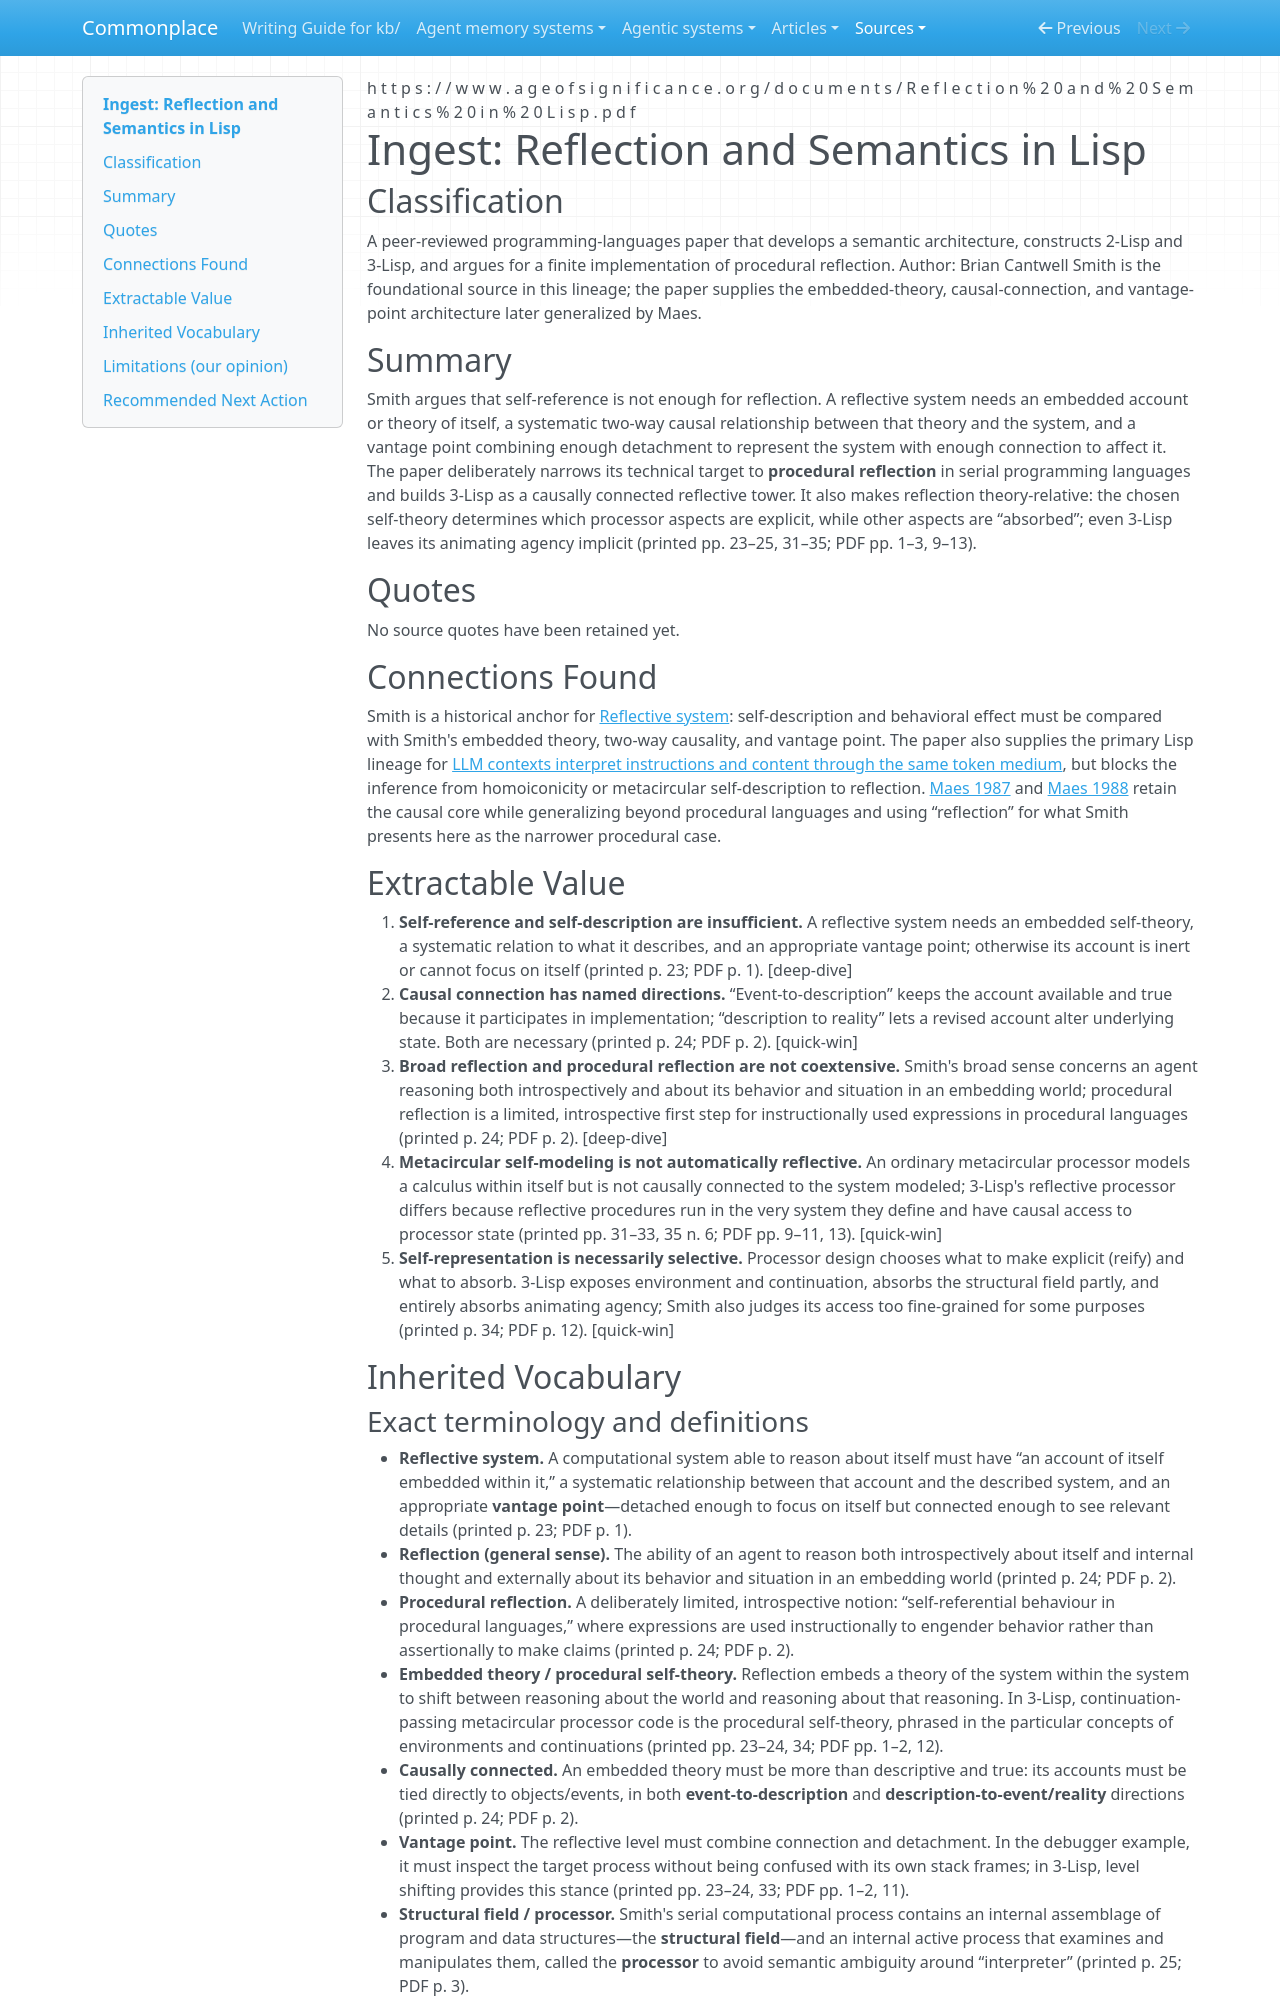

repository: zby/commonplace · page: sources/smith-reflection-and-semantics-in-lisp-1984.ingest/index.html · generator: mkdocs

---
description: "Foundational procedural-reflection vocabulary: embedded self-theory, two-way causal connection, reflective vantage point, and explicit-versus-absorbed processor state"
source: https://www.ageofsignificance.org/documents/Reflection%20and%20Semantics%20in%20Lisp.pdf
captured: "2026-07-14"
capture: pdf-read
genre: scientific-paper
snapshot_sha256: 1af017684204de5ebdcb806eb5c2b876b8113c137a3fe3e43aea0c851ec5b7a4
ingested: "2026-07-14"
type: types/ingest-report.md
domains: [procedural-reflection, self-reference, programming-language-semantics]
---

# Ingest: Reflection and Semantics in Lisp

## Classification

A peer-reviewed programming-languages paper that develops a semantic architecture, constructs 2-Lisp and 3-Lisp, and argues for a finite implementation of procedural reflection.
Author: Brian Cantwell Smith is the foundational source in this lineage; the paper supplies the embedded-theory, causal-connection, and vantage-point architecture later generalized by Maes.

## Summary

Smith argues that self-reference is not enough for reflection. A reflective system needs an embedded account or theory of itself, a systematic two-way causal relationship between that theory and the system, and a vantage point combining enough detachment to represent the system with enough connection to affect it. The paper deliberately narrows its technical target to **procedural reflection** in serial programming languages and builds 3-Lisp as a causally connected reflective tower. It also makes reflection theory-relative: the chosen self-theory determines which processor aspects are explicit, while other aspects are “absorbed”; even 3-Lisp leaves its animating agency implicit (printed pp. 23–25, 31–35; PDF pp. 1–3, 9–13).

## Quotes

No source quotes have been retained yet.

## Connections Found

Smith is a historical anchor for [Reflective system](../theory/definitions/reflective-system.md): self-description and behavioral effect must be compared with Smith's embedded theory, two-way causality, and vantage point. The paper also supplies the primary Lisp lineage for [LLM contexts interpret instructions and content through the same token medium](../theory/llm-context-interprets-instructions-and-content-through-one-medium.md), but blocks the inference from homoiconicity or metacircular self-description to reflection. [Maes 1987](https://cse.hkust.edu.hk/~charlesz/comp610/paper/p147-maes.pdf) and [Maes 1988](https://maxapress.com/data/article/ker/preview/pdf/S0269888900004355.pdf) retain the causal core while generalizing beyond procedural languages and using “reflection” for what Smith presents here as the narrower procedural case.

## Extractable Value

1. **Self-reference and self-description are insufficient.** A reflective system needs an embedded self-theory, a systematic relation to what it describes, and an appropriate vantage point; otherwise its account is inert or cannot focus on itself (printed p. 23; PDF p. 1). [deep-dive]
2. **Causal connection has named directions.** “Event-to-description” keeps the account available and true because it participates in implementation; “description to reality” lets a revised account alter underlying state. Both are necessary (printed p. 24; PDF p. 2). [quick-win]
3. **Broad reflection and procedural reflection are not coextensive.** Smith's broad sense concerns an agent reasoning both introspectively and about its behavior and situation in an embedding world; procedural reflection is a limited, introspective first step for instructionally used expressions in procedural languages (printed p. 24; PDF p. 2). [deep-dive]
4. **Metacircular self-modeling is not automatically reflective.** An ordinary metacircular processor models a calculus within itself but is not causally connected to the system modeled; 3-Lisp's reflective processor differs because reflective procedures run in the very system they define and have causal access to processor state (printed pp. 31–33, 35 n. 6; PDF pp. 9–11, 13). [quick-win]
5. **Self-representation is necessarily selective.** Processor design chooses what to make explicit (reify) and what to absorb. 3-Lisp exposes environment and continuation, absorbs the structural field partly, and entirely absorbs animating agency; Smith also judges its access too fine-grained for some purposes (printed p. 34; PDF p. 12). [quick-win]

## Inherited Vocabulary
